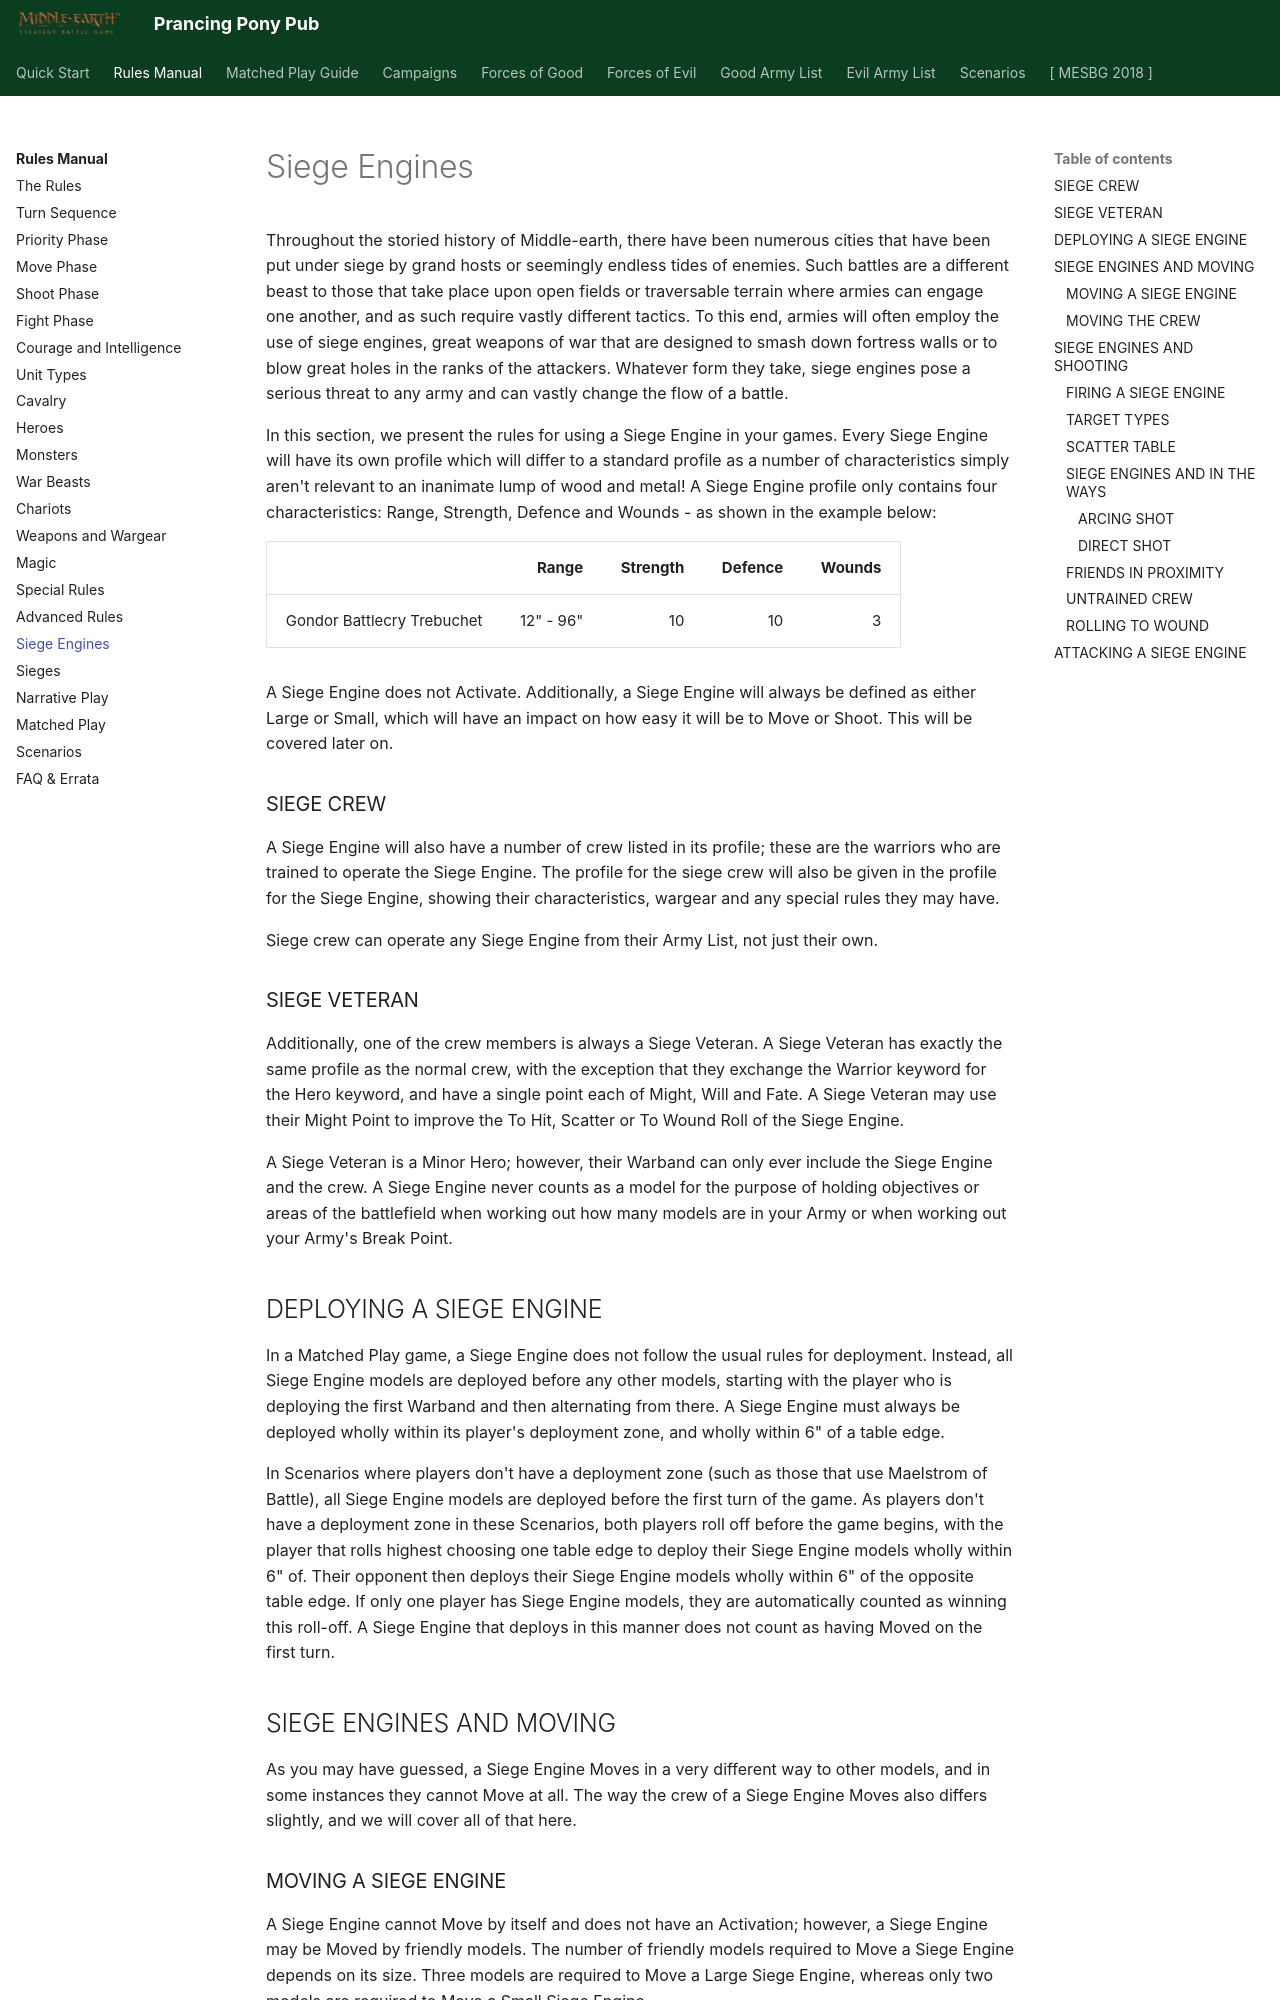

repository: BBBase-EHeresy-PPPub/PPPub · page: mesbg2024/rules_manual/siege_engines/index.html · generator: mkdocs

Throughout the storied history of Middle-earth, there have been numerous cities that have been put under siege by grand hosts or seemingly endless tides of enemies. Such battles are a different beast to those that take place upon open fields or traversable terrain where armies can engage one another, and as such require vastly different tactics. To this end, armies will often employ the use of siege engines, great weapons of war that are designed to smash down fortress walls or to blow great holes in the ranks of the attackers. Whatever form they take, siege engines pose a serious threat to any army and can vastly change the flow of a battle.

In this section, we present the rules for using a Siege Engine in your games. Every Siege Engine will have its own profile which will differ to a standard profile as a number of characteristics simply aren't relevant to an inanimate lump of wood and metal! A Siege Engine profile only contains four characteristics: Range, Strength, Defence and Wounds - as shown in the example below:

| | Range | Strength | Defence | Wounds |
|---|---:|---:|---:|---:|
| Gondor Battlecry Trebuchet | 12" - 96" | 10 | 10 | 3 |

A Siege Engine does not Activate. Additionally, a Siege Engine will always be defined as either Large or Small, which will have an impact on how easy it will be to Move or Shoot. This will be covered later on.

### SIEGE CREW

A Siege Engine will also have a number of crew listed in its profile; these are the warriors who are trained to operate the Siege Engine. The profile for the siege crew will also be given in the profile for the Siege Engine, showing their characteristics, wargear and any special rules they may have.

Siege crew can operate any Siege Engine from their Army List, not just their own.

### SIEGE VETERAN

Additionally, one of the crew members is always a Siege Veteran. A Siege Veteran has exactly the same profile as the normal crew, with the exception that they exchange the Warrior keyword for the Hero keyword, and have a single point each of Might, Will and Fate. A Siege Veteran may use their Might Point to improve the To Hit, Scatter or To Wound Roll of the Siege Engine.

A Siege Veteran is a Minor Hero; however, their Warband can only ever include the Siege Engine and the crew. A Siege Engine never counts as a model for the purpose of holding objectives or areas of the battlefield when working out how many models are in your Army or when working out your Army's Break Point.

## DEPLOYING A SIEGE ENGINE

In a Matched Play game, a Siege Engine does not follow the usual rules for deployment. Instead, all Siege Engine models are deployed before any other models, starting with the player who is deploying the first Warband and then alternating from there. A Siege Engine must always be deployed wholly within its player's deployment zone, and wholly within 6" of a table edge.

In Scenarios where players don't have a deployment zone (such as those that use Maelstrom of Battle), all Siege Engine models are deployed before the first turn of the game. As players don't have a deployment zone in these Scenarios, both players roll off before the game begins, with the player that rolls highest choosing one table edge to deploy their Siege Engine models wholly within 6" of. Their opponent then deploys their Siege Engine models wholly within 6" of the opposite table edge. If only one player has Siege Engine models, they are automatically counted as winning this roll-off. A Siege Engine that deploys in this manner does not count as having Moved on the first turn.

## SIEGE ENGINES AND MOVING

As you may have guessed, a Siege Engine Moves in a very different way to other models, and in some instances they cannot Move at all. The way the crew of a Siege Engine Moves also differs slightly, and we will cover all of that here.
